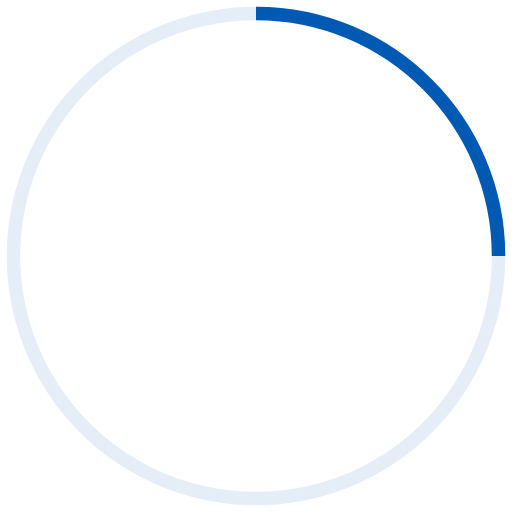
t = 0.00 s
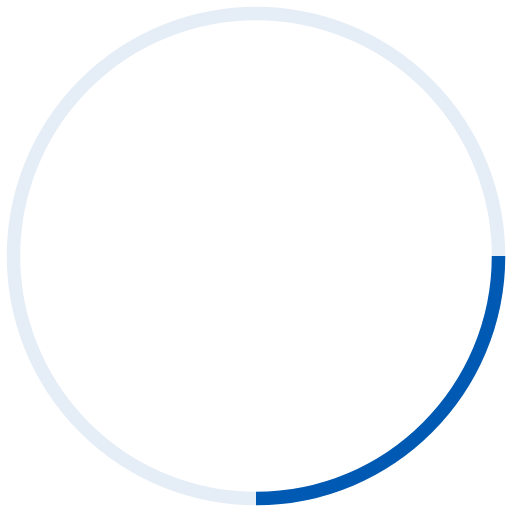
t = 0.25 s
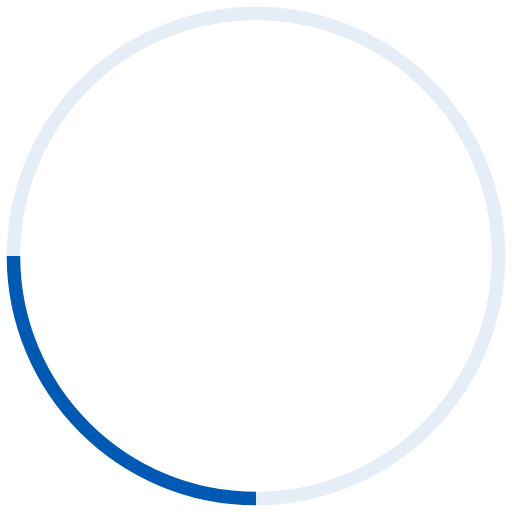
t = 0.50 s
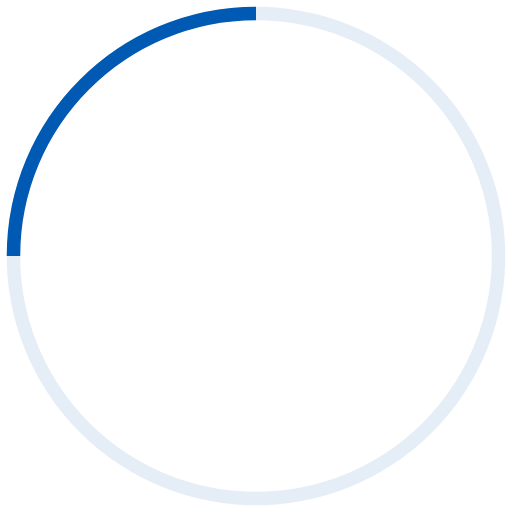
t = 0.75 s

The animated SVG that drew these frames (rendered in a browser with its animation timeline set to each time). Animation: 1 SMIL element (animateTransform=1); one cycle of 1.00 s, repeats indefinitely.

<svg width="38" height="38" viewBox="0 0 38 38" xmlns="http://www.w3.org/2000/svg" stroke="#0059B2">
    <g fill="none" fill-rule="evenodd">
        <g transform="translate(1 1)" stroke-width="1">
            <circle stroke-opacity=".1" cx="18" cy="18" r="18"/>
            <path d="M36 18c0-9.94-8.06-18-18-18">
                <animateTransform
                    attributeName="transform"
                    type="rotate"
                    from="0 18 18"
                    to="360 18 18"
                    dur="1s"
                    repeatCount="indefinite"/>
            </path>
        </g>
    </g>
</svg>
